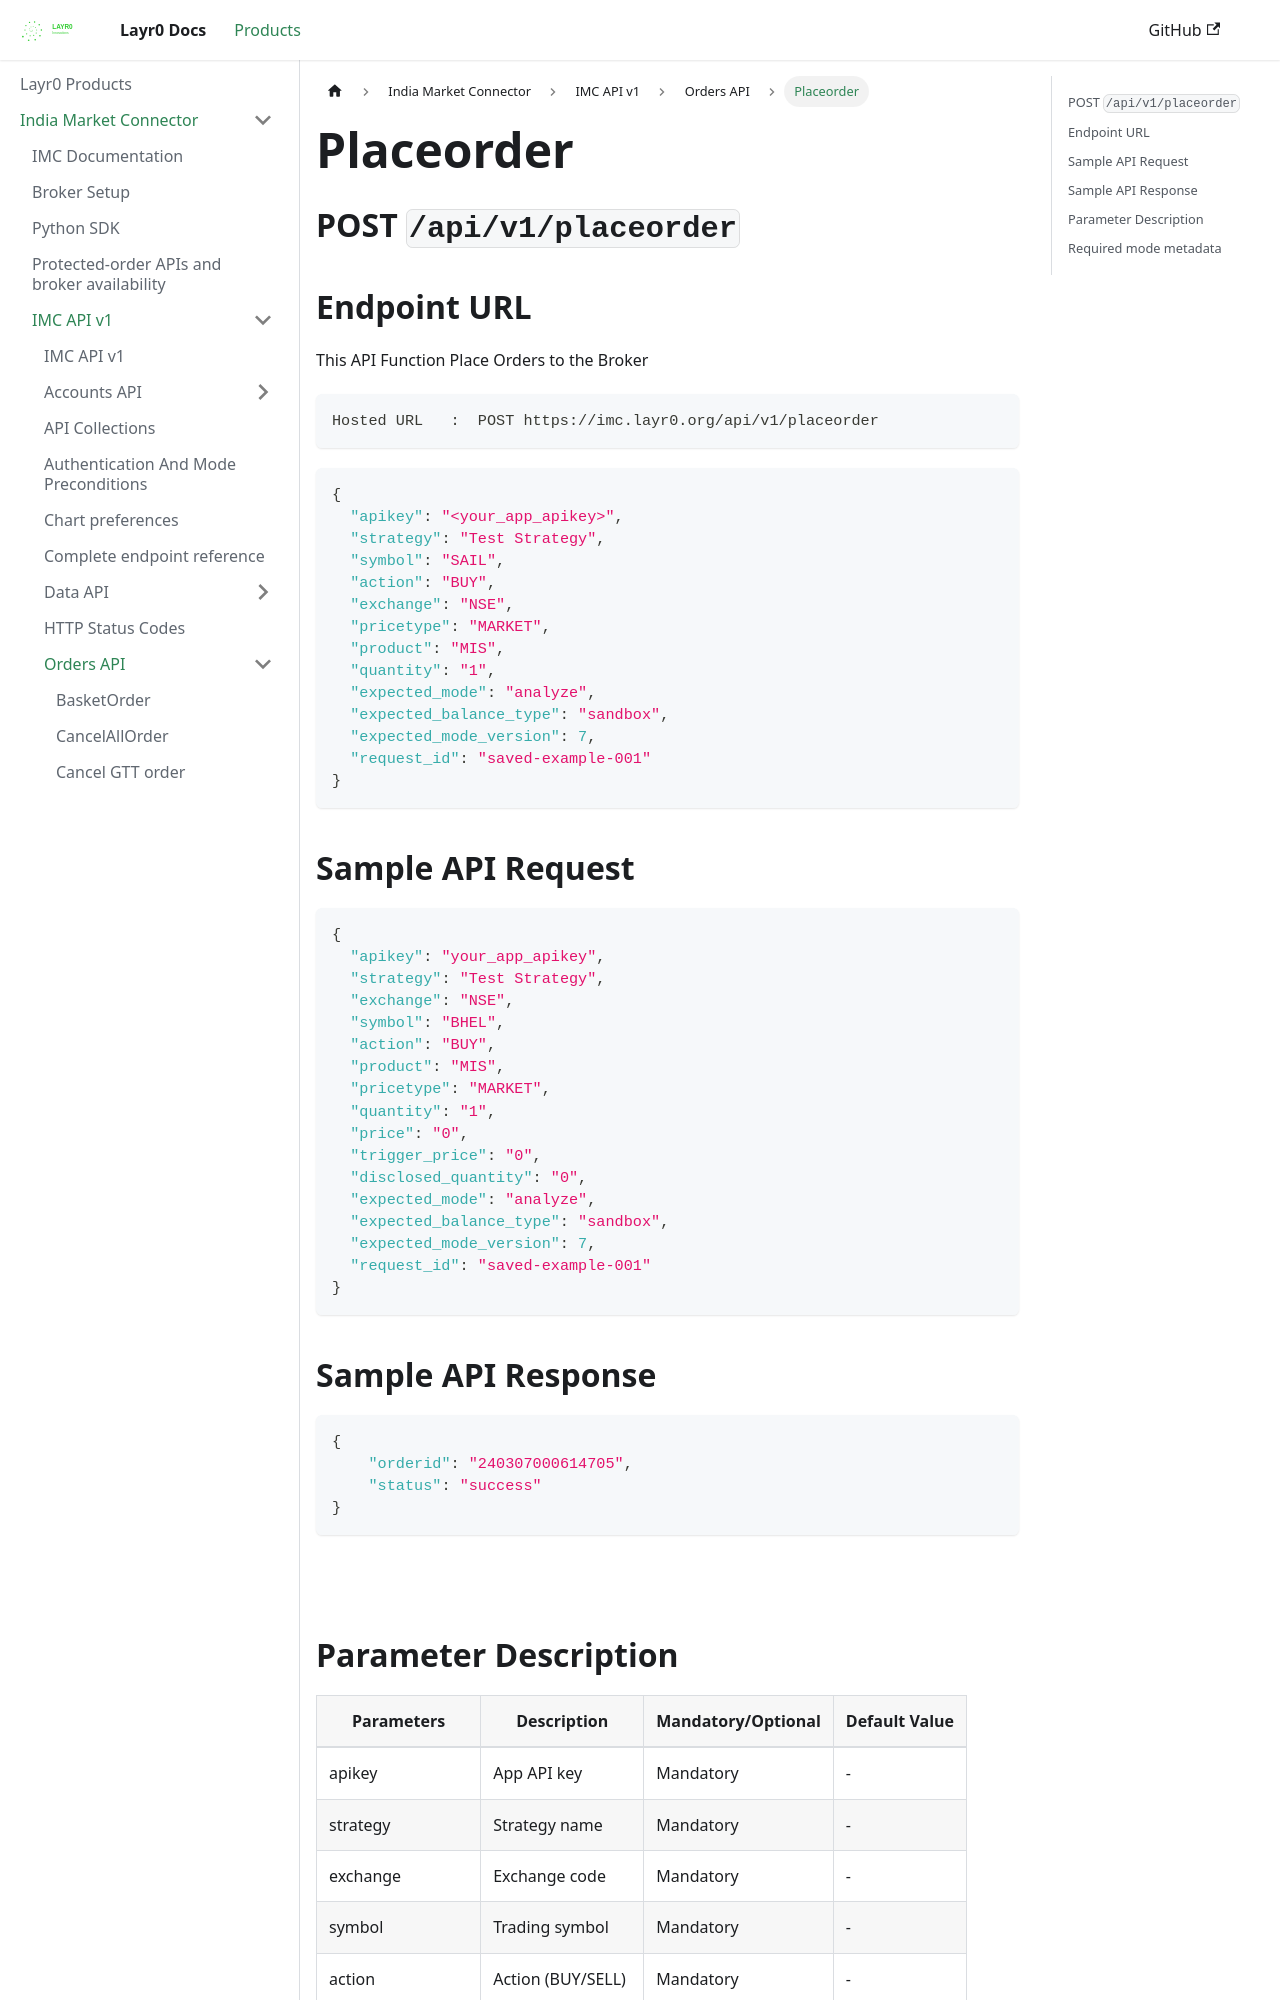

repository: layrZero/layrZero.github.io · page: docs/products/imc/api-documentation/v1/orders-api/placeorder.html · generator: docusaurus

# Placeorder

## POST `/api/v1/placeorder`


## Endpoint URL

This API Function Place Orders to the Broker

```http
Hosted URL   :  POST https://imc.layr0.org/api/v1/placeorder
```

```json
{
  "apikey": "<your_app_apikey>",
  "strategy": "Test Strategy",
  "symbol": "SAIL",
  "action": "BUY",
  "exchange": "NSE",
  "pricetype": "MARKET",
  "product": "MIS",
  "quantity": "1",
  "expected_mode": "analyze",
  "expected_balance_type": "sandbox",
  "expected_mode_version": 7,
  "request_id": "saved-example-001"
}
```



## Sample API Request

```json
{
  "apikey": "your_app_apikey",
  "strategy": "Test Strategy",
  "exchange": "NSE",
  "symbol": "BHEL",
  "action": "BUY",
  "product": "MIS",
  "pricetype": "MARKET",
  "quantity": "1",
  "price": "0",
  "trigger_price": "0",
  "disclosed_quantity": "0",
  "expected_mode": "analyze",
  "expected_balance_type": "sandbox",
  "expected_mode_version": 7,
  "request_id": "saved-example-001"
}
```

###

## Sample API Response

```json
{
    "orderid": "240307000614705",
    "status": "success"
}
```

###
